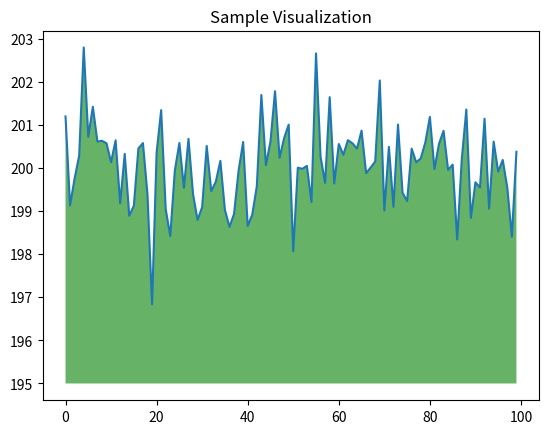

Recreate this plot in Python.
#trying out https://colab.research.google.com/<link-removed>

import numpy as np
from matplotlib import pyplot as plt

ys = 200 + np.random.randn(100)
x = [x for x in range(len(ys))]

plt.plot(x, ys, '-')
plt.fill_between(x,ys, 195, where =(ys>195), facecolor='g', alpha=0.6)

plt.title("Sample Visualization")
plt.show()
